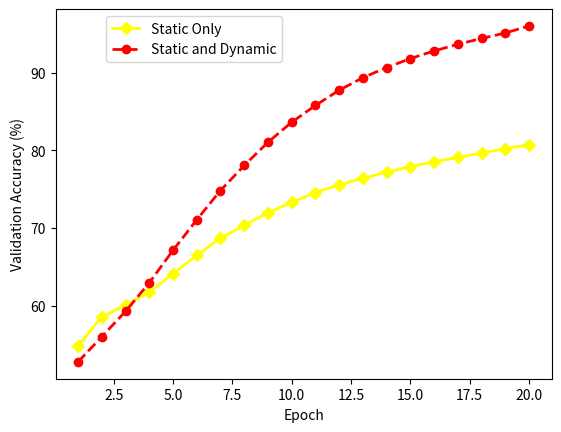

Python code for this plot:
#!/usr/local/bin/python
# coding:utf-8



import matplotlib.pyplot as plt  
  
# x1 = [1, 2, 3, 4, 5, 6, 7, 8, 9, 10, 11, 12, 13]  
# y1=[30,31,31,32,33,35,35,40,47,62,99,186,480]  
  
# x2 = [1, 2, 3, 4, 5, 6, 7, 8, 9, 10, 11, 12, 13, 14]  
# y2=[32,32,32,33,34,34,34,34,38,43,54,69,116,271]  
  
# x3 = [1, 2, 3, 4, 5, 6, 7, 8, 9, 10]  
# y3=[30,31,31,32,33,35,35,40,47,62]  
  
# x4 = [1, 2, 3, 4, 5, 6, 7, 8, 9, 10]  
# y4=[32,32,32,33,34,34,34,34,38,43]  
# group_labels = ['64k', '128k','256k','512k','1024k','2048k','4096k','8M','16M','32M','64M','128M','256M','512M']
group_labels = []
for i in range(1,21):
	  group_labels.append(i)
	  # print 150+150*i
# print len(group_labels)
# print len(ave)

ave = [54.83,58.56,60.04,61.75,64.11,66.47,68.70,70.33,71.99,73.29,74.57,75.55,76.40,77.18,77.90,78.53,79.09,79.64,80.23,80.73]
# plt.title('broadcast(b) vs join(r)') 
ave1 = [52.76,56.01,59.27,62.95,67.13,71.06,74.83,78.05,81.04,83.62,85.78,87.74,89.36,90.66,91.81,92.80,93.65,94.41,95.11,96.02] 
plt.xlabel('Epoch')  
plt.ylabel('Validation Accuracy (%)')  
  
# line1, = plt.plot(x+1,DeterFox,'yo-',label="DeterFox", linestyle="-", linewidth=2,color = 'Black',marker = '<',markersize = 10)
# line2, = plt.plot(x+1,Firefox, 'r.-',label="Firefox",linestyle="--", color = 'Black', marker = '>',markersize = 10)
# line3, = plt.plot(x+1, FuzzyFox, 'o-',label="FuzzyFox", linestyle="-.", linewidth=2, color = 'Black',marker = '*',markersize = 12)
# line4, = plt.plot(x+1, TorBrowser, 'yo-',label="Tor Browser", linestyle="-", color = 'Black',marker = 'D',markersize = 10)
# line5, = plt.plot(x+1, Chrome, 'yo-',label="Chrome", linestyle=":", linewidth=4,color = 'Black',markersize = 10)

#plt.plot(x1, y1,'r', label='broadcast')  
#plt.plot(x2, y2,'b',label='join')  
#plt.xticks(x1, group_labels, rotation=0)  
  
plt.plot(group_labels, ave,'yo-',label="Static Only", linestyle="-", linewidth=2,color = 'Yellow',marker = 'D',markersize = 6)  
plt.plot(group_labels, ave1,'o-',label="Static and Dynamic", linestyle="--", linewidth=2, color = 'Red',markersize = 6)  
# plt.xticks(x3, group_labels, rotation=0)  
 # plt.legend(loc='upper right')
plt.legend(bbox_to_anchor=[0.47, 1])  
# plt.grid()  
# plt.show()  
plt.savefig('vertices.eps', format='eps', dpi=1000)





